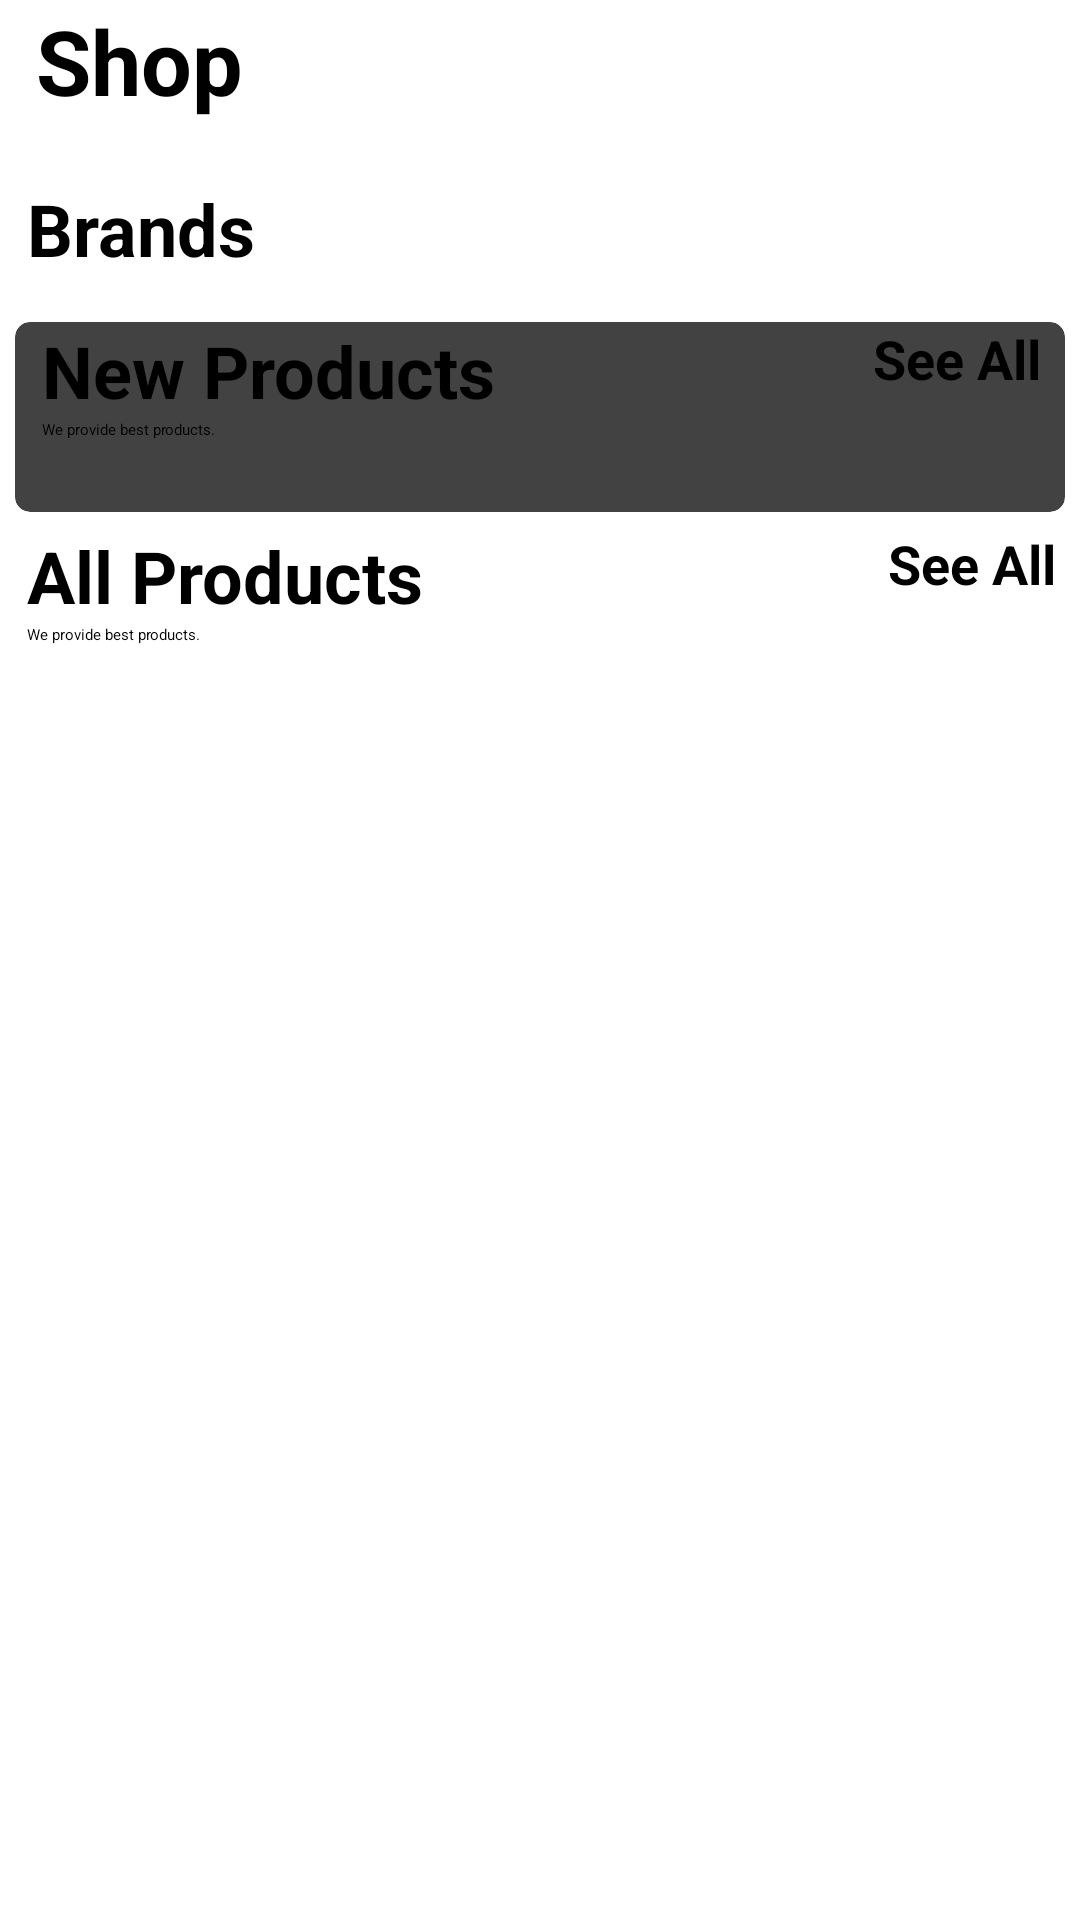

This screen was rendered from an Android layout file. Write that file and the resources it references.
<!-- AndroidManifest.xml: application theme Theme.GiaoDienChinh_DoAn -->
<!-- res/layout/fragment_shop.xml -->
<?xml version="1.0" encoding="utf-8"?>
<androidx.core.widget.NestedScrollView xmlns:android="http://schemas.android.com/apk/res/android"
    xmlns:tools="http://schemas.android.com/tools"
    android:layout_width="match_parent"
    android:layout_height="match_parent"
    xmlns:app="http://schemas.android.com/apk/res-auto"
    android:id="@+id/shopFragment"
    android:background="@color/white"
    tools:context=".Fragment.ShopFragment">

    <LinearLayout
        android:id="@+id/home_layout"
        android:layout_width="match_parent"
        android:layout_height="match_parent"
        android:orientation="vertical"
        >
        <RelativeLayout
            android:layout_width="wrap_content"
            android:layout_height="wrap_content"
            android:paddingLeft="12dp">
            <TextView
                android:id="@+id/header_shop"
                android:layout_width="200dp"
                android:layout_height="50dp"
                android:text="Shop"
                android:textSize="30dp"
                android:textStyle="bold"/>
        </RelativeLayout>
        <LinearLayout
            android:layout_width="match_parent"
            android:layout_height="wrap_content"
            android:layout_marginLeft="9dp"
            android:orientation="horizontal"
            android:weightSum="2">

            <TextView
                android:layout_width="wrap_content"
                android:layout_height="wrap_content"
                android:layout_weight="1"
                android:layout_marginTop="10dp"
                android:text="Brands"
                android:textSize="24sp"
                android:textStyle="bold" />


        </LinearLayout>

        <androidx.recyclerview.widget.RecyclerView
            android:id="@+id/rec_brand"
            android:layout_width="wrap_content"
            android:layout_height="wrap_content"
            android:layout_marginLeft="9dp"
            android:layout_marginTop="10dp" />

        <androidx.cardview.widget.CardView
            android:layout_width="match_parent"
            android:layout_height="wrap_content"
            android:layout_margin="5dp"
            android:layout_marginTop="10dp"
            android:elevation="6dp"
            app:cardCornerRadius="5dp">


            <LinearLayout
                android:layout_width="match_parent"
                android:layout_height="match_parent"
                android:orientation="vertical">

                <RelativeLayout
                    android:layout_width="wrap_content"
                    android:layout_height="wrap_content">

                    <TextView
                        android:id="@+id/new_product_name"
                        android:layout_width="wrap_content"
                        android:layout_height="wrap_content"
                        android:layout_marginLeft="9dp"
                        android:text="New Products"
                        android:textSize="24sp"
                        android:textStyle="bold" />

                    <TextView
                        android:layout_width="wrap_content"
                        android:layout_height="wrap_content"
                        android:layout_below="@+id/new_product_name"
                        android:layout_marginLeft="9dp"
                        android:text="We provide best products." />

                    <TextView
                        android:id="@+id/newProducts_see_all"
                        android:layout_width="wrap_content"
                        android:layout_height="wrap_content"
                        android:layout_alignParentEnd="true"
                        android:layout_marginRight="8dp"
                        android:text="See All"
                        android:textSize="18sp"
                        android:textStyle="bold" />
                </RelativeLayout>

                <androidx.recyclerview.widget.RecyclerView
                    android:id="@+id/new_product_rec"
                    android:layout_width="wrap_content"
                    android:layout_height="wrap_content"
                    android:layout_margin="7dp"
                    android:layout_marginTop="6dp"
                    android:padding="5dp" />
            </LinearLayout>

        </androidx.cardview.widget.CardView>

        <LinearLayout
            android:layout_width="match_parent"
            android:layout_height="match_parent"
            android:orientation="vertical">

            <RelativeLayout
                android:layout_width="wrap_content"
                android:layout_height="wrap_content">

                <TextView
                    android:id="@+id/popular_products"
                    android:layout_width="wrap_content"
                    android:layout_height="wrap_content"
                    android:layout_marginLeft="9dp"
                    android:text="All Products"
                    android:textSize="24sp"
                    android:textStyle="bold" />

                <TextView
                    android:layout_width="wrap_content"
                    android:layout_height="wrap_content"
                    android:layout_below="@+id/popular_products"
                    android:layout_marginLeft="9dp"
                    android:text="We provide best products." />

                <TextView
                    android:id="@+id/popular_see_all"
                    android:layout_width="wrap_content"
                    android:layout_height="wrap_content"
                    android:layout_alignParentEnd="true"
                    android:layout_marginRight="8dp"
                    android:text="See All"
                    android:textColor="@color/black"
                    android:textSize="18sp"
                    android:textStyle="bold" />
            </RelativeLayout>

            <androidx.recyclerview.widget.RecyclerView
                android:id="@+id/popular_rec"
                android:layout_width="wrap_content"
                android:layout_height="wrap_content"
                android:layout_gravity="center"
                android:layout_margin="7dp"
                android:layout_marginTop="6dp"
                android:padding="5dp" />
        </LinearLayout>

    </LinearLayout>




</androidx.core.widget.NestedScrollView>
<!-- resources referenced by this layout -->
<resources>

  <!-- not gathered from this repository: default colours our renderer supplied (Android Studio template values) -->
  <color name="black">#FF000000</color>
  <color name="white">#FFFFFFFF</color>
</resources>
